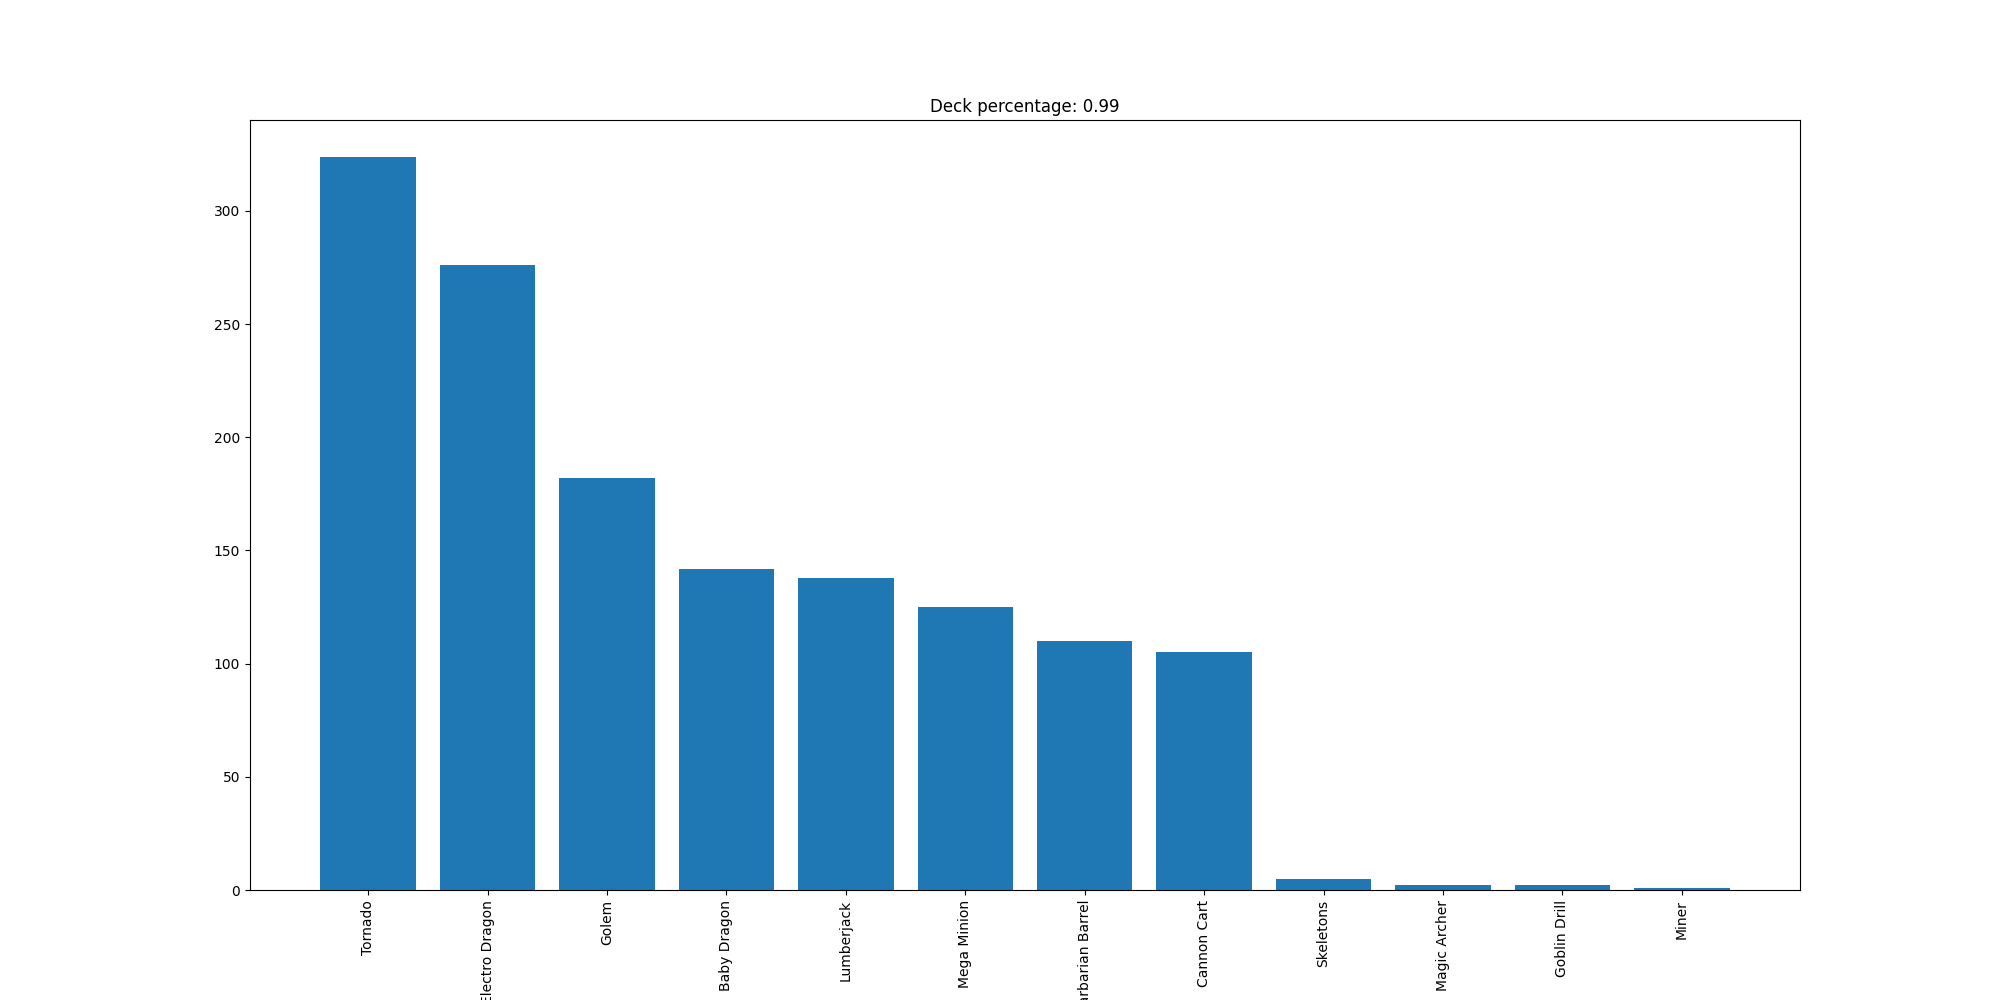

The file beside this chart, header and first rows:
Tornado, 324
Electro Dragon, 276
Golem, 182
Baby Dragon, 142
Lumberjack, 138
Mega Minion, 125
Barbarian Barrel, 110
Cannon Cart, 105
Skeletons, 5
Magic Archer, 2
Goblin Drill, 2
Miner, 1
